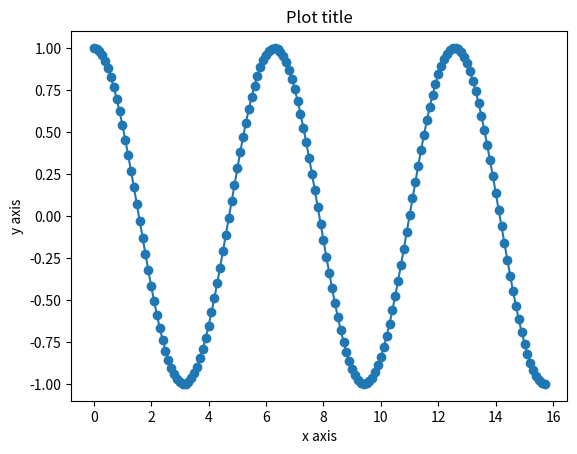
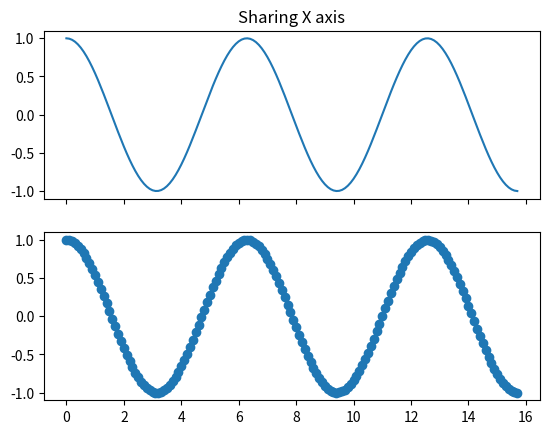
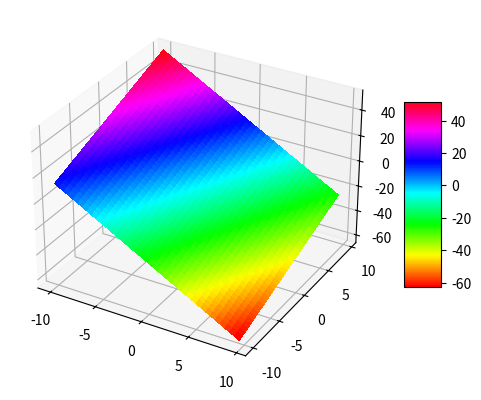

Generate these figures, in order, with matplotlib:
import numpy as np
import matplotlib.pyplot as plt

x = np.arange(0, 5 * np.pi, 0.1)
y = np.cos(x)

plt.title('Plot title')
plt.xlabel('x axis')
plt.ylabel('y axis')
plt.plot(x, y)
plt.show()

plt.title('Plot title')
plt.xlabel('x axis')
plt.ylabel('y axis')
plt.scatter(x, y)
plt.show()

f, axarr = plt.subplots(2, sharex=True)
axarr[0].plot(x, y)
axarr[0].set_title('Sharing X axis')
axarr[1].scatter(x, y)

plt.show()

import matplotlib.pyplot as plot
from mpl_toolkits.mplot3d import Axes3D
from matplotlib import cm
from matplotlib.ticker import LinearLocator, FormatStrFormatter
import numpy as np

def hyperplane(x, y, weights, distance):
    return weights[0] * x + weights[1] * y - distance

x_values = np.arange(-10.,10.,0.5)
y_values = np.arange(-10.,10.,0.5)
x, y = np.meshgrid(x_values, y_values)
v = [-4, 2, 5] #hyperplane vector
d = 6 #distance from origin
z = hyperplane(x, y, v, d)

fig = plot.figure()
ax = fig.add_subplot(111, projection='3d')
surf = ax.plot_surface(x, y, z, rstride=1, cstride=1, cmap=cm.hsv,linewidth=0, antialiased=False)
fig.colorbar(surf, shrink=0.5, aspect=5)
plot.show()

import numpy as np

a = np.array([3, 2, 1]) #create an array from a list

print(a, type(a))
print(a.shape)
print(a[0], a[-1], a[1:], a[:2]) #we can slice numpy arrays

b = np.array([[3, 2, 1],[6, 5, 4]]) #create 2d array

print(b, type(b))
print(b.shape)
print(b[0, 1], b[1, -1], b[1:], b[:2])

c = np.zeros((3,2)) #create an array of zeros of given size
print(c)

d = np.ones((2,3)) #create an array of ones of given size
print(d)

e = np.random.random((4,2)) #create an array of random numbers of given size
print(e)

#arange creates an array containing evenly spaced numbers within a given interval
#numpy.arange(start, stop, step)
f = np.arange(4) 
print(f)

g = np.arange(1, 2, 0.1)
print(g)

h = np.arange(0, 10)
i = np.arange(10, 20)

print(np.add(h, i))

print(np.subtract(h, i))

print(np.multiply(h, i))

print(np.divide(h, i))

j = np.arange(1, 12)

j = np.sqrt(j)

print(np.power(j, 2))

k = np.array([3, 4])
l = np.array([5, 6])

print(np.dot(k, l)) #computes dot product

#numpy includes mathematical constants
print(np.pi)

print(np.e)

